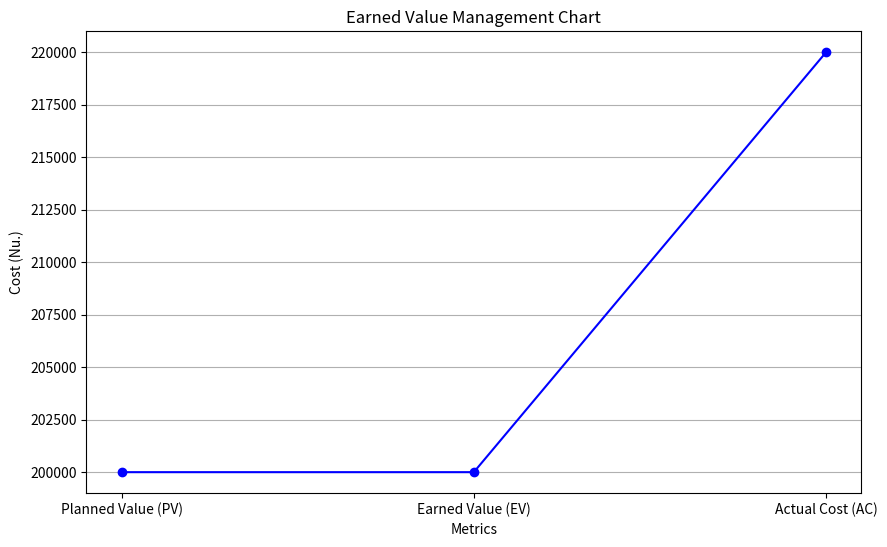

This figure's Python source:
import matplotlib.pyplot as plt

# Given data
total_months = 12
dispensers_per_month = 2
cost_per_dispenser = 10000
current_month = 10
dispensers_built_so_far = 20
CPI = 0.9091

# Calculate the planned total number of dispensers
planned_dispensers = total_months * dispensers_per_month

# Calculate the earned value (EV)
EV = dispensers_built_so_far * cost_per_dispenser

# Calculate the planned value (PV)
# Since PV is the cumulative planned cost up to the current month,
# we will use the current month's planned expenditure as PV
PV = current_month * dispensers_per_month * cost_per_dispenser

# Calculate the actual cost (AC)
AC = EV / CPI

# Create a line graph for Earned Value Management
metrics = ["Planned Value (PV)", "Earned Value (EV)", "Actual Cost (AC)"]
costs = [PV, EV, AC]

plt.figure(figsize=(10, 6))
plt.plot(metrics, costs, marker='o', linestyle='-', color='b')
plt.xlabel("Metrics")
plt.ylabel("Cost (Nu.)")
plt.title("Earned Value Management Chart")
plt.grid(axis="y")
plt.show()
